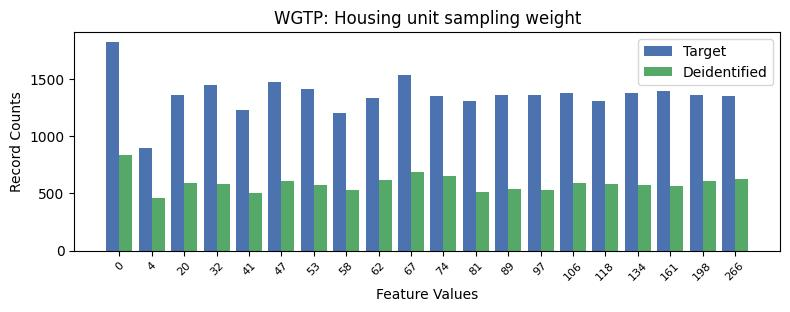

The data file committed next to this chart (first rows):
, WGTP, count_target, count_deidentified
0, 0, 1818, 835
1, 9, 1537, 683
2, 5, 1475, 604
3, 3, 1446, 582
4, 6, 1415, 573
5, 17, 1390, 562
6, 16, 1375, 573
7, 14, 1374, 592
8, 12, 1363, 537
9, 2, 1362, 592
10, 13, 1362, 531
11, 18, 1358, 611
12, 10, 1354, 654
13, 19, 1354, 622
14, 8, 1331, 615
15, 15, 1310, 585
16, 11, 1306, 515
17, 4, 1225, 504
18, 7, 1202, 525
19, 1, 896, 461
